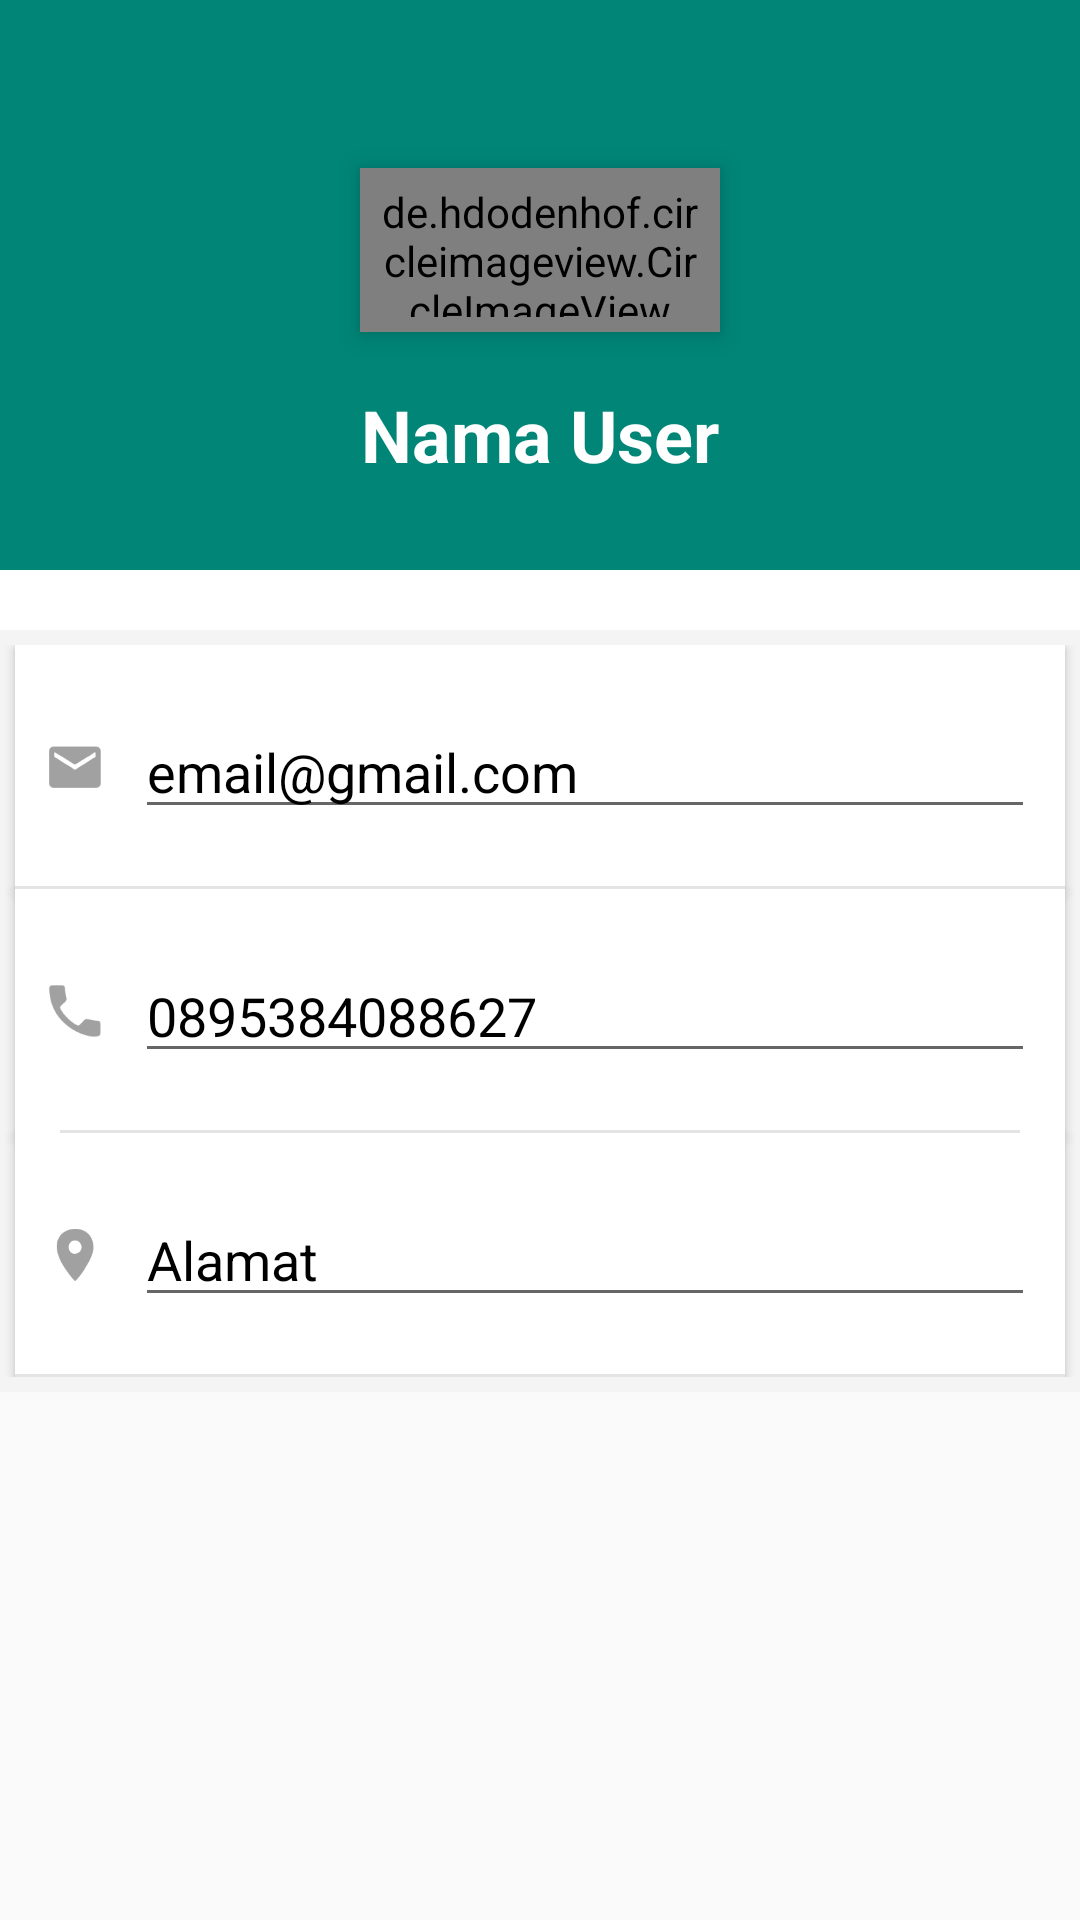

This screen was rendered from an Android layout file. Write that file and the resources it references.
<!-- AndroidManifest.xml: application theme AppTheme -->
<!-- res/layout/activity_profil.xml -->
<?xml version="1.0" encoding="utf-8"?>
<ScrollView
    xmlns:android="http://schemas.android.com/apk/res/android"
    xmlns:app="http://schemas.android.com/apk/res-auto"
    android:layout_width="match_parent"
    android:layout_height="match_parent">

    <RelativeLayout
        android:layout_width="match_parent"
        android:layout_height="match_parent">

        <RelativeLayout
            android:id="@+id/profile_layout"
            android:layout_width="match_parent"
            android:layout_height="190dp">

            <ImageView
                android:id="@+id/bg"
                android:layout_width="match_parent"
                android:layout_height="match_parent"
                android:scaleType="centerCrop"
                android:src="@drawable/background_gradient" />

            <de.hdodenhof.circleimageview.CircleImageView
                android:id="@+id/imgfotoUser"
                android:layout_width="120dp"
                android:layout_height="120dp"
                android:layout_above="@+id/tvnamaUser"
                android:layout_centerHorizontal="true"
                android:layout_marginTop="?attr/actionBarSize"
                android:layout_marginBottom="8dp"
                android:elevation="5dp"
                android:padding="5dp"
                android:scaleType="centerCrop"
                android:src="@drawable/ic_admin"
                app:civ_border_color="@color/white"
                app:civ_border_width="2dp" />

            <TextView
                android:id="@+id/tvnamaUser"
                android:layout_width="wrap_content"
                android:layout_height="wrap_content"
                android:layout_above="@+id/tvbio"
                android:layout_marginTop="10dp"
                android:layout_centerHorizontal="true"
                android:text="Nama User"
                android:textColor="#fff"
                android:textSize="24sp"
                android:textStyle="bold" />

            <TextView
                android:id="@+id/tvbio"
                android:layout_width="wrap_content"
                android:layout_height="wrap_content"
                android:layout_centerHorizontal="true"
                android:layout_alignParentBottom="true"
                android:layout_marginBottom="10dp"
                android:layout_marginRight="5dp"
                android:layout_marginLeft="5dp"
                android:textSize="14sp" />
        </RelativeLayout>

        <LinearLayout
            android:layout_width="match_parent"
            android:layout_height="wrap_content"
            android:orientation="vertical"
            android:background="#f4f4f4"
            android:layout_below="@+id/profile_layout">
            <LinearLayout
                android:id="@+id/linearLayout"
                android:layout_width="match_parent"
                android:layout_height="wrap_content"
                android:layout_centerHorizontal="true"
                android:background="@color/white"
                android:paddingBottom="10dp"
                android:layout_marginBottom="5dp"
                android:orientation="horizontal">

                <View
                    android:layout_width="1dp"
                    android:layout_marginTop="5dp"
                    android:layout_marginBottom="5dp"
                    android:background="#cacaca"
                    android:layout_height="match_parent"/>
            </LinearLayout>

            <LinearLayout
                android:layout_width="match_parent"
                android:layout_height="wrap_content"
                android:layout_below="@+id/hr"
                android:orientation="vertical"
                android:layout_marginBottom="5dp">

                <android.support.v7.widget.CardView
                    android:layout_width="match_parent"
                    android:layout_height="wrap_content"
                    android:clickable="true"
                    android:elevation="0dp"
                    app:cardCornerRadius="0dp"
                    android:layout_marginLeft="5dp"
                    android:layout_marginRight="5dp"
                    android:foreground="?android:attr/selectableItemBackground">

                    <RelativeLayout
                        android:layout_width="match_parent"
                        android:layout_height="match_parent"
                        android:paddingBottom="20dp"
                        android:paddingLeft="10dp"
                        android:paddingRight="10dp"
                        android:paddingTop="20dp">

                        <RelativeLayout
                            android:id="@+id/linfo3"
                            android:layout_width="match_parent"
                            android:layout_height="wrap_content"
                            android:orientation="horizontal">

                            <ImageView
                                android:id="@+id/iconmail"
                                android:layout_width="20dp"
                                android:layout_height="20dp"
                                android:layout_centerVertical="true"
                                android:src="@drawable/ic_pesan" />

                            <EditText
                                android:layout_toRightOf="@+id/iconmail"
                                android:id="@+id/txtMail"
                                android:inputType="textWebEmailAddress"
                                android:layout_width="match_parent"
                                android:layout_height="wrap_content"
                                android:layout_centerVertical="true"
                                android:layout_marginLeft="10dp"
                                android:textColor="@android:color/black"
                                android:text="email@gmail.com" />
                        </RelativeLayout>
                    </RelativeLayout>
                    <View
                        android:layout_width="match_parent"
                        android:layout_height="1dp"
                        android:layout_gravity="bottom"
                        android:background="#e4e4e4" />
                </android.support.v7.widget.CardView>

                <android.support.v7.widget.CardView
                    android:layout_width="match_parent"
                    android:layout_height="wrap_content"
                    android:clickable="true"
                    android:elevation="0dp"
                    app:cardCornerRadius="0dp"
                    android:layout_marginLeft="5dp"
                    android:layout_marginRight="5dp"
                    android:foreground="?android:attr/selectableItemBackground">

                    <RelativeLayout
                        android:layout_width="match_parent"
                        android:layout_height="match_parent"
                        android:paddingBottom="20dp"
                        android:paddingLeft="10dp"
                        android:paddingRight="10dp"
                        android:paddingTop="20dp">

                        <RelativeLayout
                            android:layout_width="match_parent"
                            android:layout_height="wrap_content"
                            android:orientation="horizontal">

                            <ImageView
                                android:id="@+id/icontelp"
                                android:layout_width="20dp"
                                android:layout_height="20dp"
                                android:layout_centerVertical="true"
                                android:src="@drawable/ic_telp" />

                            <EditText
                                android:layout_toRightOf="@+id/icontelp"
                                android:id="@+id/txtTelp"
                                android:layout_width="match_parent"
                                android:layout_height="wrap_content"
                                android:layout_centerVertical="true"
                                android:layout_marginLeft="10dp"
                                android:inputType="phone"
                                android:textColor="@android:color/black"
                                android:text="0895384088627" />

                        </RelativeLayout>

                    </RelativeLayout>

                    <View
                        android:layout_width="match_parent"
                        android:layout_height="1dp"
                        android:layout_gravity="bottom"
                        android:layout_marginLeft="15dp"
                        android:layout_marginRight="15dp"
                        android:background="#e4e4e4" />
                </android.support.v7.widget.CardView>

                <android.support.v7.widget.CardView
                    android:layout_width="match_parent"
                    android:layout_height="wrap_content"
                    android:clickable="true"
                    android:elevation="0dp"
                    app:cardCornerRadius="0dp"
                    android:layout_marginLeft="5dp"
                    android:layout_marginRight="5dp"
                    android:foreground="?android:attr/selectableItemBackground">

                    <RelativeLayout
                        android:layout_width="match_parent"
                        android:layout_height="match_parent"
                        android:paddingBottom="20dp"
                        android:paddingLeft="10dp"
                        android:paddingRight="10dp"
                        android:paddingTop="20dp">

                        <RelativeLayout
                            android:id="@+id/linfo2"
                            android:layout_width="match_parent"
                            android:layout_height="wrap_content"
                            android:orientation="horizontal">

                            <ImageView
                                android:id="@+id/iconalamat"
                                android:layout_width="20dp"
                                android:layout_height="20dp"
                                android:layout_centerVertical="true"
                                android:src="@drawable/ic_lokasi" />

                            <EditText
                                android:layout_toRightOf="@+id/iconalamat"
                                android:id="@+id/txtAlamat"
                                android:layout_width="match_parent"
                                android:layout_height="wrap_content"
                                android:layout_centerVertical="true"
                                android:layout_marginLeft="10dp"
                                android:textColor="@android:color/black"
                                android:text="Alamat" />

                        </RelativeLayout>

                    </RelativeLayout>

                    <View
                        android:layout_width="match_parent"
                        android:layout_height="1dp"
                        android:layout_gravity="bottom"
                        android:background="#e4e4e4" />
                </android.support.v7.widget.CardView>

            </LinearLayout>
        </LinearLayout>
    </RelativeLayout>
</ScrollView>
<!-- resources referenced by this layout -->
<resources>
  <color name="white">#FFF</color>
  <!-- drawable background_gradient (drawable-v21) -->
  <?xml version="1.0" encoding="utf-8"?>
  <selector xmlns:android="http://schemas.android.com/apk/res/android">
      <item>
          <shape>
              <gradient
                  android:angle="270"
                  android:startColor="#008577"
                  android:endColor="#008577"
                  android:type="linear" />
          </shape>
      </item>
  </selector>
  <!-- drawable ic_admin: png bitmap (drawable-hdpi, 1501 bytes) -->
  <!-- drawable ic_lokasi: png bitmap (drawable-hdpi, 1455 bytes) -->
  <!-- drawable ic_pesan: png bitmap (drawable-hdpi, 1184 bytes) -->
  <!-- drawable ic_telp: png bitmap (drawable-hdpi, 1500 bytes) -->
  <style name="AppTheme" parent="Theme.AppCompat.Light.DarkActionBar">
          
          <item name="colorPrimary">@color/colorPrimary</item>
          <item name="colorPrimaryDark">@color/colorPrimaryDark</item>
          <item name="colorAccent">@color/colorAccent</item>
          <item name="android:windowContentOverlay">@null</item>
      </style>
  <color name="colorPrimary">#008577</color>
  <color name="colorPrimaryDark">#00574B</color>
  <color name="colorAccent">#D81B60</color>
</resources>
